Run: headless pygame with SDL's dummy video driver; simulated clock (each Clock.tick advances the game by its frame time, no real sleeping); random seed 0; keys injected as events and as key.get_pressed() state; mouse plan: one left click at the window centre at the start of phase 2, then a move to the lower-right quarter at the start of phase 3.
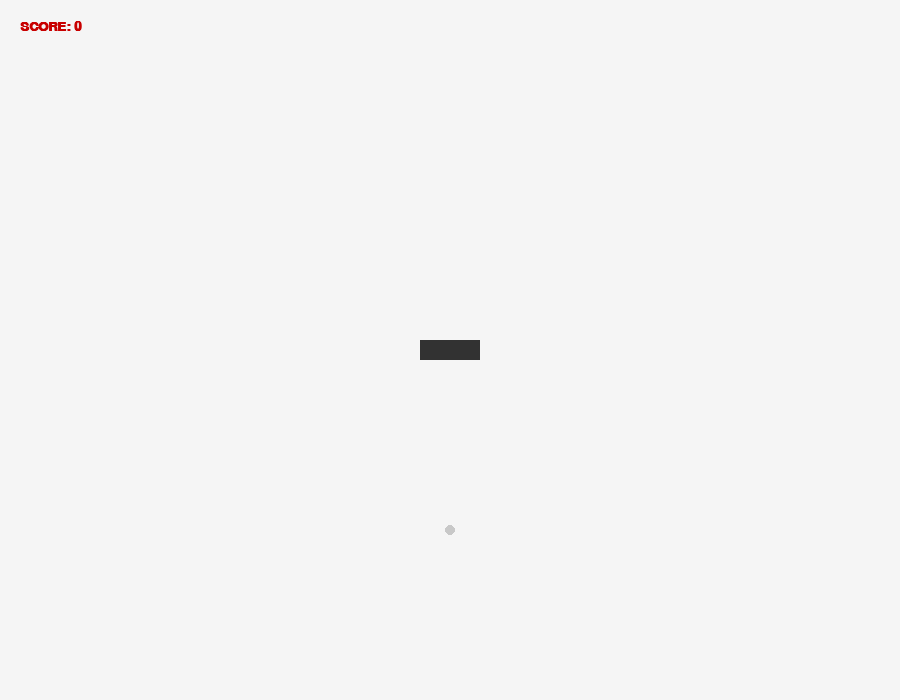
Frame 1 of 4 · flips 1–60 · no input
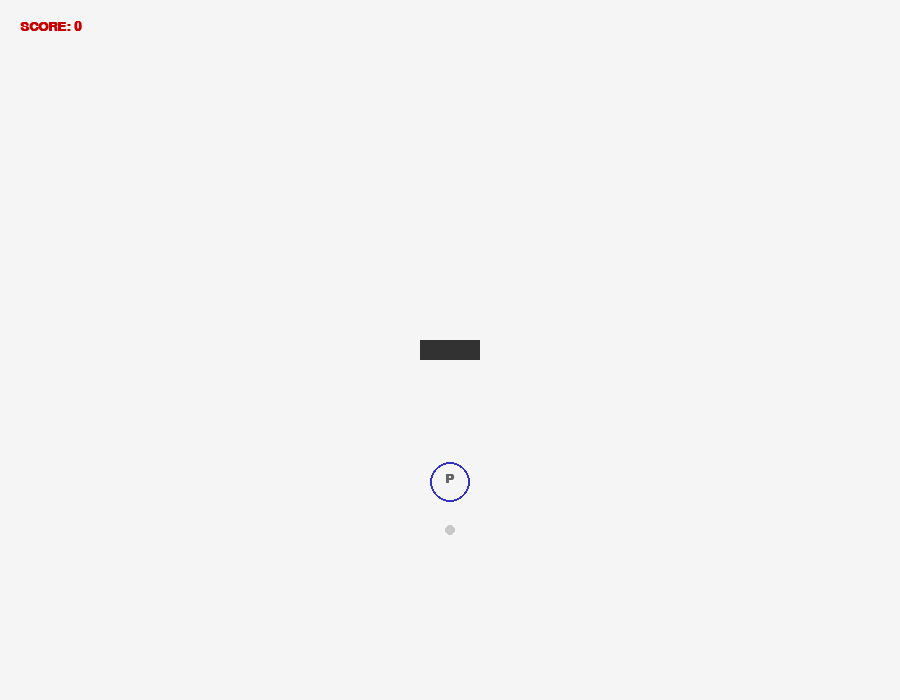
Frame 2 of 4 · flips 61–180 · clicked the window centre · tapped SPACE, RETURN · held RIGHT (→), D
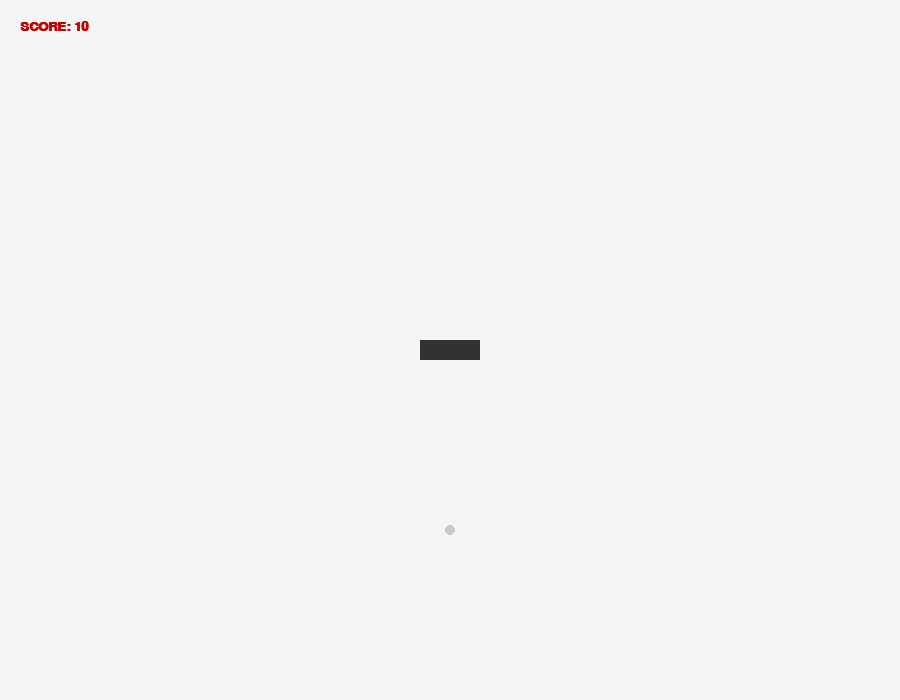
Frame 3 of 4 · flips 181–300 · moved the mouse to the lower-right quarter · held DOWN (↓), S
Frame 4 of 4 · flips 301–420 · held LEFT (←), A, UP (↑), W · screen unchanged from frame 3, image omitted

The pygame program that drew these frames:

import pygame
import random
import math

FLUGZEUG_TYPEN = {
    "Kleinflugzeug": {"speed": (2.0, 3.0), "radius": 12, "holding_dist": 40, "color": (100, 200, 255)},
    "Passagierjet": {"speed": (1.2, 1.8), "radius": 20, "holding_dist": 70, "color": (50, 50, 200)},
    "Frachter": {"speed": (0.8, 1.2), "radius": 25, "holding_dist": 100, "color": (150, 150, 150)}
}

# --- Konfiguration ---
WIDTH, HEIGHT = 900, 700
FPS = 60
AIRPORT_POS = [WIDTH // 2, HEIGHT // 2]
LANDING_ENTRY = [WIDTH // 2, HEIGHT // 2 + 180]

# --- Logik-Funktionen ---

def erstelle_flugzeug(x, y, typ=None):
    """Erstellt ein Flugzeug basierend auf den Typen im 'JSON'."""
    if not typ:
        typ = random.choice(list(FLUGZEUG_TYPEN.keys()))
    
    daten = FLUGZEUG_TYPEN[typ]
    speed = random.uniform(daten["speed"][0], daten["speed"][1])
    
    return {
        "pos": [float(x), float(y)],
        "speed": speed,
        "radius": daten["radius"],
        "holding_dist": daten["holding_dist"],
        "color": daten["color"],
        "state": "APPROACHING",
        "angle": random.uniform(0, 2 * math.pi),
        "typ": typ
    }

def bewege_flugzeug(f, bahn_besetzt):
    """Steuert die Flugphasen."""
    dx_e = LANDING_ENTRY[0] - f["pos"][0]
    dy_e = LANDING_ENTRY[1] - f["pos"][1]
    dist_entry = math.sqrt(dx_e**2 + dy_e**2)

    # Logik für Zustandswechsel
    if f["state"] == "APPROACHING" and dist_entry < 15:
        f["state"] = "HOLDING" if bahn_besetzt else "LANDING"
    
    if f["state"] == "HOLDING" and not bahn_besetzt:
        f["state"] = "LANDING"

    # Bewegung ausführen
    if f["state"] == "HOLDING":
        f["angle"] += (f["speed"] * 0.01) # Geschwindigkeit im Kreis
        f["pos"][0] = LANDING_ENTRY[0] + math.cos(f["angle"]) * f["holding_dist"]
        f["pos"][1] = LANDING_ENTRY[1] + math.sin(f["angle"]) * f["holding_dist"]
    else:
        target = AIRPORT_POS if f["state"] == "LANDING" else LANDING_ENTRY
        dx = target[0] - f["pos"][0]
        dy = target[1] - f["pos"][1]
        dist = math.sqrt(dx**2 + dy**2)
        if dist > 0:
            f["pos"][0] += (dx / dist) * f["speed"]
            f["pos"][1] += (dy / dist) * f["speed"]

def main():
    pygame.init()
    screen = pygame.display.set_mode((WIDTH, HEIGHT))
    clock = pygame.time.Clock()
    font = pygame.font.SysFont("Courier", 20, bold=True)
    
    flugzeuge = []
    score = 0

    running = True
    while running:
        screen.fill((245, 245, 245))
        bahn_besetzt = any(f["state"] == "LANDING" for f in flugzeuge)

        for event in pygame.event.get():
            if event.type == pygame.QUIT: running = False
            if event.type == pygame.MOUSEBUTTONDOWN:
                mx, my = pygame.mouse.get_pos()
                flugzeuge.append(erstelle_flugzeug(mx, my))

        # Visualisierung Bodenstationen
        pygame.draw.rect(screen, (50, 50, 50), (AIRPORT_POS[0]-30, AIRPORT_POS[1]-10, 60, 20)) # Landebahn
        pygame.draw.circle(screen, (200, 200, 200), LANDING_ENTRY, 5, 0) # ILS Sender

        # Flugzeuge Loop
        for f in flugzeuge[:]:
            bewege_flugzeug(f, bahn_besetzt)
            
            # Zeichnen: Kreis + Typ-Text
            pygame.draw.circle(screen, f["color"], (int(f["pos"][0]), int(f["pos"][1])), f["radius"], 2)
            label = font.render(f["typ"][0], True, (100, 100, 100))
            screen.blit(label, (f["pos"][0]-5, f["pos"][1]-10))

            # Score bei Landung
            dist_airp = math.sqrt((f["pos"][0]-AIRPORT_POS[0])**2 + (f["pos"][1]-AIRPORT_POS[1])**2)
            if f["state"] == "LANDING" and dist_airp < 5:
                score += 10
                flugzeuge.remove(f)
                continue

            # Kollision: Sie dürfen sich am Rand berühren!
            # Kollision erst, wenn Distanz < (Radius1 + Radius2) * 0.6 (Überlappung erlaubt)
            for andere in flugzeuge:
                if f != andere:
                    d = math.sqrt((f["pos"][0]-andere["pos"][0])**2 + (f["pos"][1]-andere["pos"][1])**2)
                    if d < (f["radius"] + andere["radius"]) * 0.5: # Harte Kollision im Kern
                        score -= 50
                        if f in flugzeuge: flugzeuge.remove(f)
                        if andere in flugzeuge: flugzeuge.remove(andere)
                        break

        # UI Scoreboard
        score_surf = font.render(f"SCORE: {score}", True, (200, 0, 0))
        screen.blit(score_surf, (20, 20))
        
        pygame.display.flip()
        clock.tick(FPS)

    pygame.quit()

if __name__ == "__main__":
    main()
